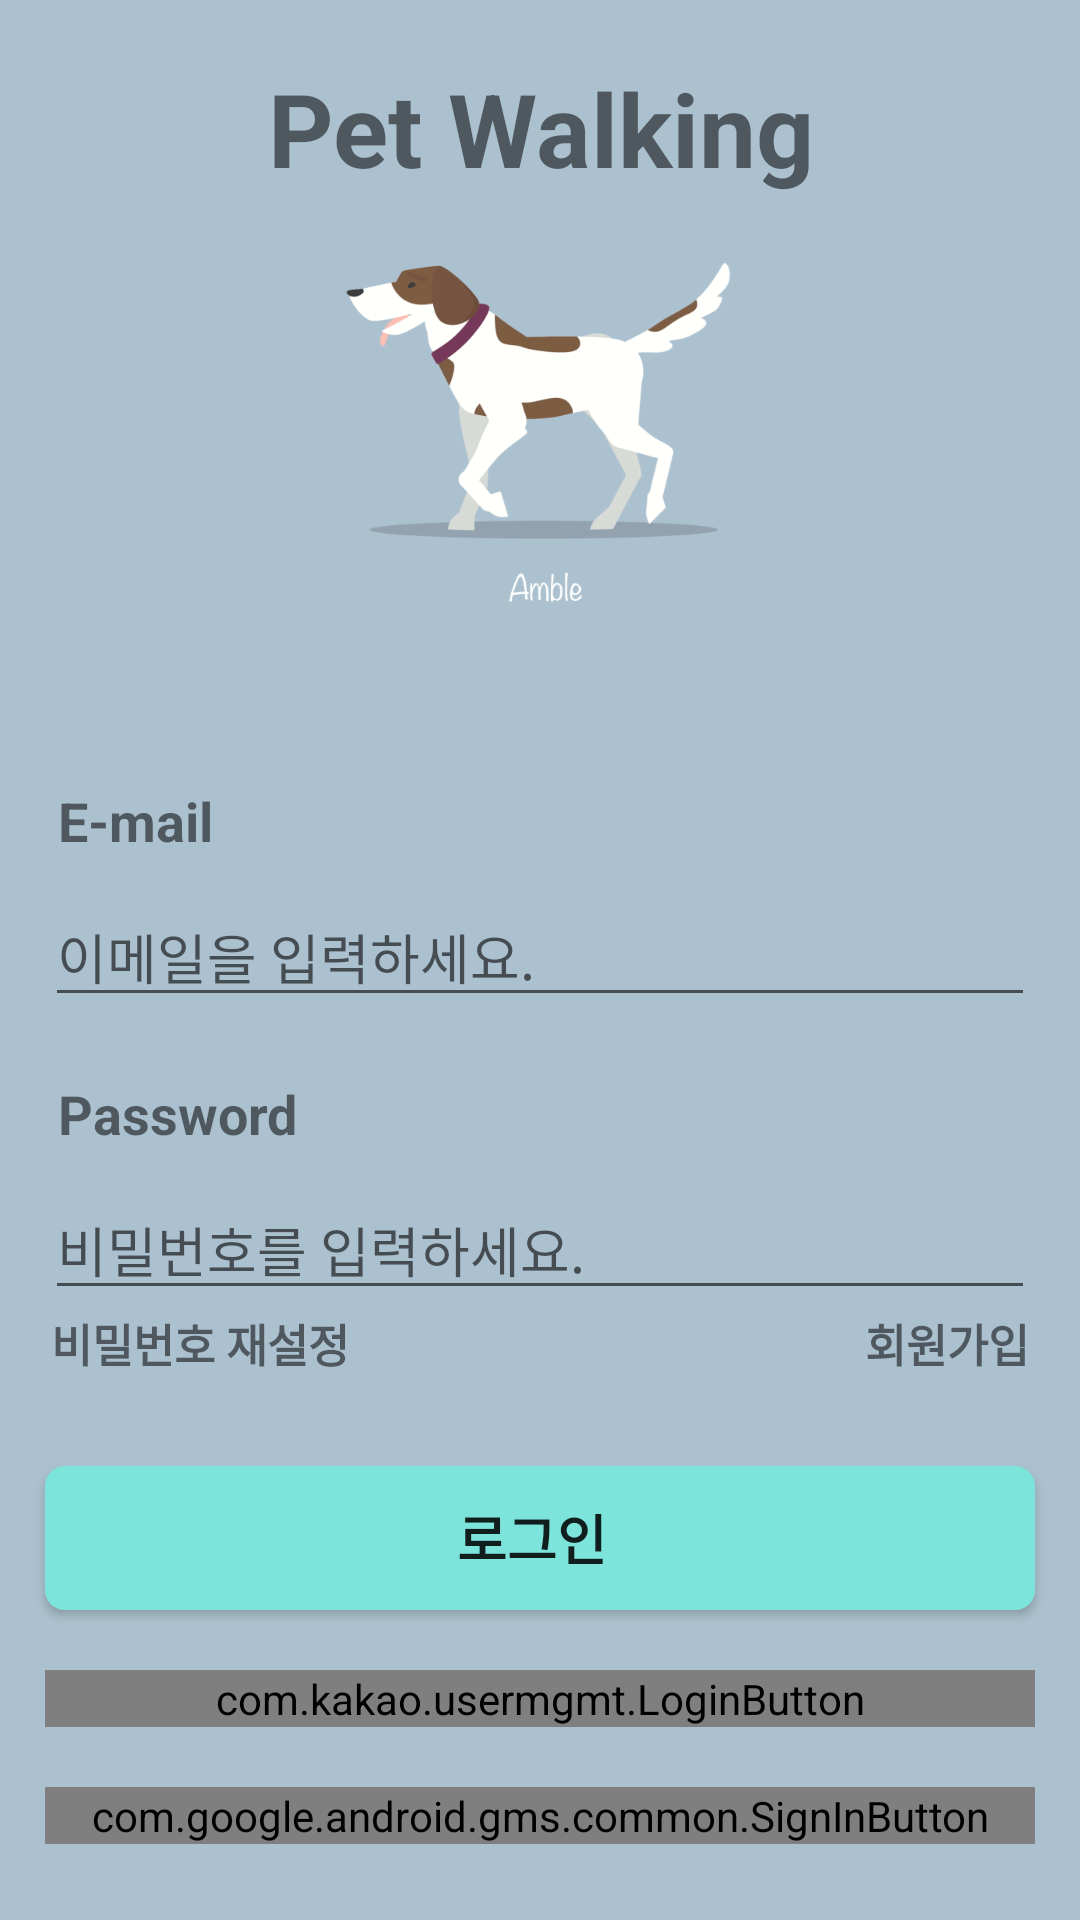

The Android layout XML behind this screen, and the referenced resources:
<!-- AndroidManifest.xml: application theme Theme.AppCompat.Light.NoActionBar -->
<!-- res/layout/activity_login.xml -->
<?xml version="1.0" encoding="utf-8"?>
<LinearLayout
    xmlns:android="http://schemas.android.com/apk/res/android"
    xmlns:tools="http://schemas.android.com/tools"
    android:layout_width="match_parent"
    android:layout_height="match_parent"
    android:orientation="vertical"
    android:background="@color/backgroundColor"
    tools:context=".LoginActivity">

    <TextView
        android:id="@+id/tv_login"
        android:layout_width="match_parent"
        android:layout_height="wrap_content"
        android:layout_gravity="center"
        android:gravity="center"
        android:text="Pet Walking"
        android:textSize="34sp"
        android:textStyle="bold"
        android:background="@color/backgroundColor"
        android:layout_marginTop="20dp"/>

    <ImageView
        android:id="@+id/iv_DogWalkCycle_gif"
        android:layout_width="match_parent"
        android:layout_height="156dp"
        android:background="@color/backgroundColor"
        android:src="@mipmap/dogwalkcycle" />

    <LinearLayout
        android:layout_width="match_parent"
        android:layout_height="match_parent"
        android:orientation="vertical"
        android:background="@drawable/backgroundoval"
        android:layout_alignParentBottom="true">

        <TextView
            android:id="@+id/tv_email"
            android:layout_width="match_parent"
            android:layout_height="wrap_content"
            android:layout_gravity="center"
            android:gravity="left"
            android:text="E-mail"
            android:textSize="18dp"
            android:paddingTop="20dp"
            android:layout_marginLeft="13dp"
            android:textStyle="bold"
            android:layout_marginTop="20dp"/>

        <EditText
            android:id="@+id/et_email"
            android:layout_width="match_parent"
            android:layout_height="wrap_content"
            android:ems="10"
            android:hint="이메일을 입력하세요."
            android:textSize="18dp"
            android:layout_marginTop="10dp"
            android:layout_marginLeft="15dp"
            android:layout_marginRight="15dp"
            android:inputType="textEmailAddress" />

        <TextView
            android:id="@+id/tv_pwd"
            android:layout_width="match_parent"
            android:layout_height="wrap_content"
            android:layout_gravity="center"
            android:gravity="left"
            android:text="Password"
            android:textSize="18dp"
            android:layout_marginLeft="13dp"
            android:textStyle="bold"
            android:layout_marginTop="20dp"/>

        <EditText
            android:id="@+id/et_pwd"
            android:layout_width="match_parent"
            android:layout_height="wrap_content"
            android:layout_marginLeft="15dp"
            android:layout_marginTop="10dp"
            android:layout_marginRight="15dp"
            android:ems="10"
            android:hint="비밀번호를 입력하세요."
            android:inputType="textPassword"
            android:textSize="18dp" />

        <LinearLayout
            android:layout_width="match_parent"
            android:layout_height="wrap_content"
            android:orientation="horizontal"
            android:layout_marginLeft="17dp"
            android:layout_marginRight="17dp">

            <TextView
                android:id="@+id/btn_findIdPwd"
                android:layout_width="wrap_content"
                android:layout_height="wrap_content"
                android:textSize="15dp"
                android:text="비밀번호 재설정"
                android:textStyle="bold"
                android:gravity="left"
                android:layout_weight="1"/>

            <TextView
                android:id="@+id/btn_ok"
                android:layout_width="wrap_content"
                android:layout_height="wrap_content"
                android:textSize="15dp"
                android:text="회원가입"
                android:textStyle="bold"
                android:gravity="right" />

        </LinearLayout>

        <Button
            android:id="@+id/btn_login"
            android:layout_width="match_parent"
            android:layout_height="wrap_content"
            android:layout_marginLeft="15dp"
            android:layout_marginTop="30dp"
            android:layout_marginRight="15dp"
            android:background="@drawable/oval"
            android:textStyle="bold"
            android:text="로그인"
            android:textSize="18dp" />

        <com.kakao.usermgmt.LoginButton
            android:id="@+id/btn_kakao"
            android:layout_width="match_parent"
            android:layout_height="wrap_content"
            android:layout_marginTop="20dp"
            android:layout_marginRight="15dp"
            android:layout_marginLeft="15dp" />

        <com.google.android.gms.common.SignInButton
            android:id="@+id/btn_google"
            android:layout_width="match_parent"
            android:layout_height="wrap_content"
            android:layout_marginTop="20dp"
            android:layout_marginRight="15dp"
            android:layout_marginLeft="15dp" />
</LinearLayout>

</LinearLayout>
<!-- resources referenced by this layout -->
<resources>
  <color name="backgroundColor">#ACC1CF</color>
  <!-- drawable oval (drawable) -->
  <?xml version="1.0" encoding="UTF-8"?>
  <shape xmlns:android="http://schemas.android.com/apk/res/android">
      <solid
          android:color="@color/teal_200" />
      <padding
          android:left="45px"
          android:top="15px"
          android:right="60px"
          android:bottom="15px" />
      <corners
          android:radius="20px" />
      
      <item> <shape> <padding android:top="0dp" android:right="1dp" android:bottom="2dp" android:left="0dp" /> <corners android:radius="5dp" /> <solid android:color="#00CCCCCC" /> </shape> </item>
      <item> <shape> <padding android:top="0dp" android:right="1dp" android:bottom="2dp" android:left= "0dp" /> <corners android:radius="5dp" /> <solid android:color="#10CCCCCC" /> </shape> </item>
      <item> <shape> <padding android:top="0dp" android:right="1dp" android:bottom="2dp" android:left="0dp" /> <corners android:radius="5dp" /> <solid android:color="#20CCCCCC" /> </shape> </item>
      <item> <shape> <padding android:top="0dp" android:right="1dp" android:bottom="2dp" android:left="0dp" /> <corners android:radius="5dp" /> <solid android:color="#30CCCCCC" /> </shape> </item>
      <item> <shape> <padding android:top="0dp" android:right="1dp" android:bottom="2dp" android:left="0dp" /> <corners android:radius="5dp" /> <solid android:color="#50CCCCCC" /> </shape> </item>
      
      <item> <shape> <solid android:color="#ffffff" /> <corners android:radius="0dp" /> </shape> </item>
  </shape>
  <!-- mipmap dogwalkcycle: gif bitmap (mipmap-xxhdpi, 252303 bytes) -->
  <color name="teal_200">#7CE4DB</color>
</resources>
